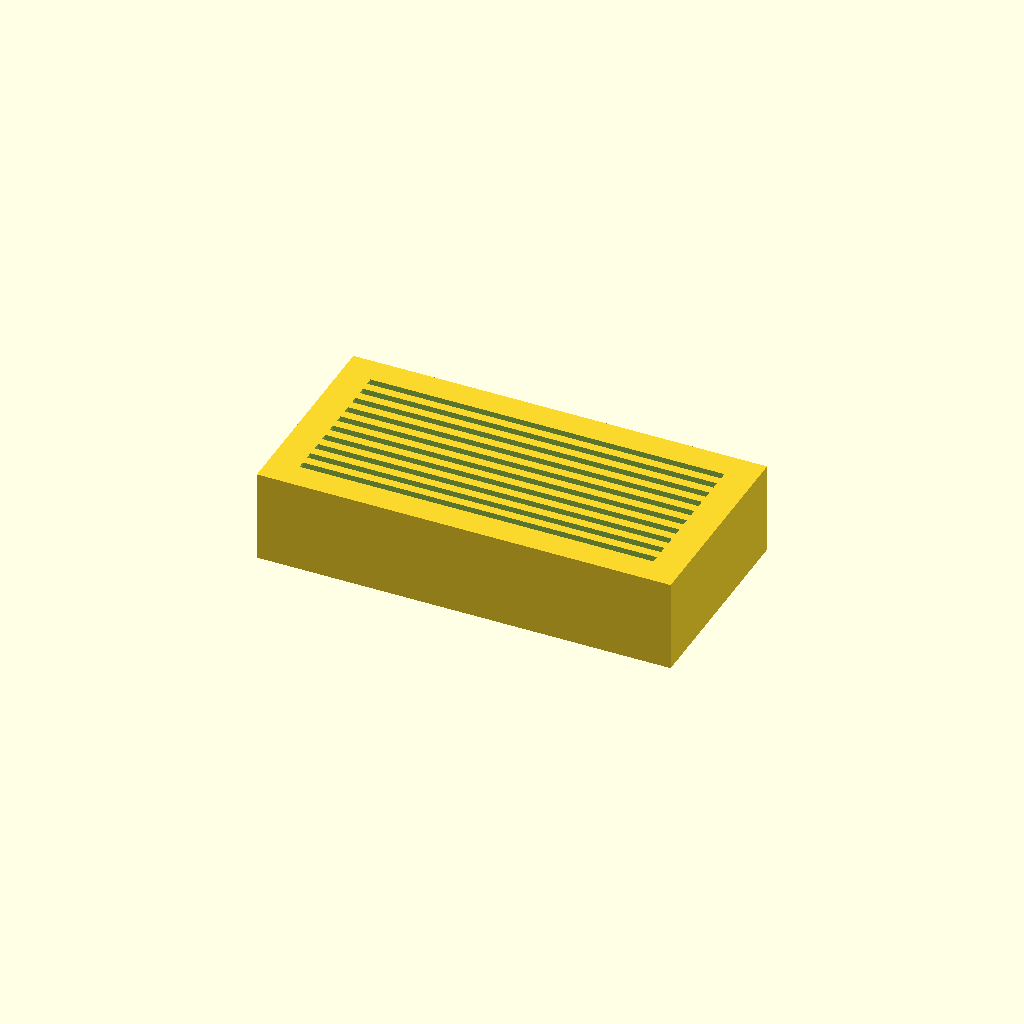
Cell 1: the model at its default parameters.
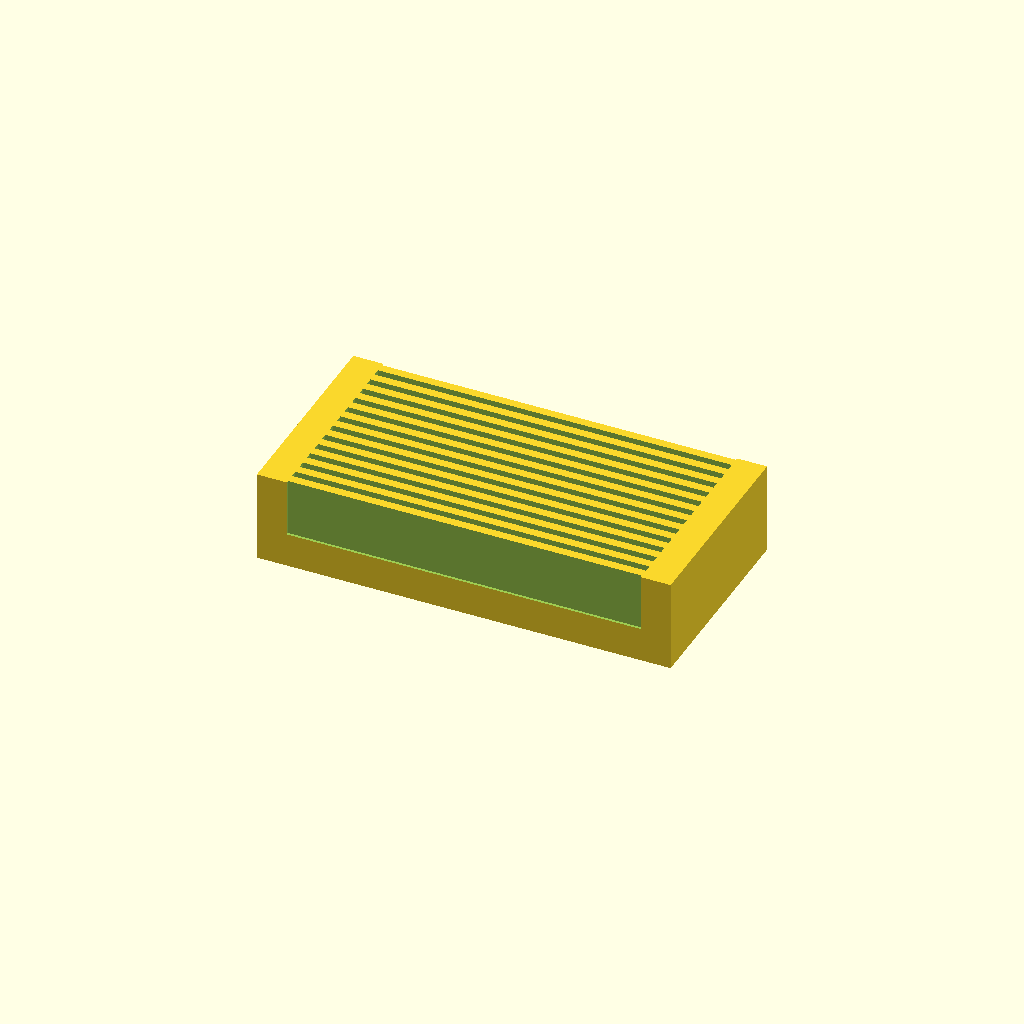
Cell 2: the same model with n_slots = 20.
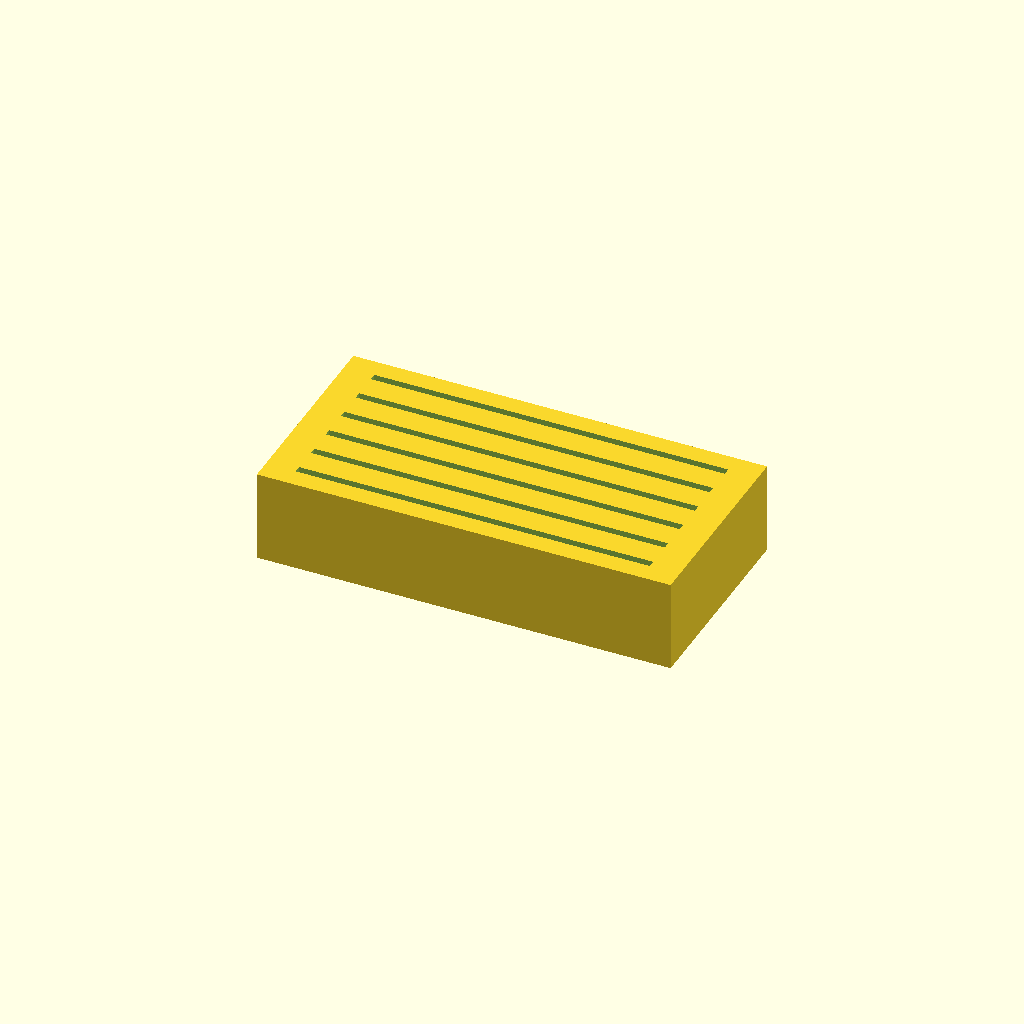
Cell 3: the same model with slot_pitch = 7.
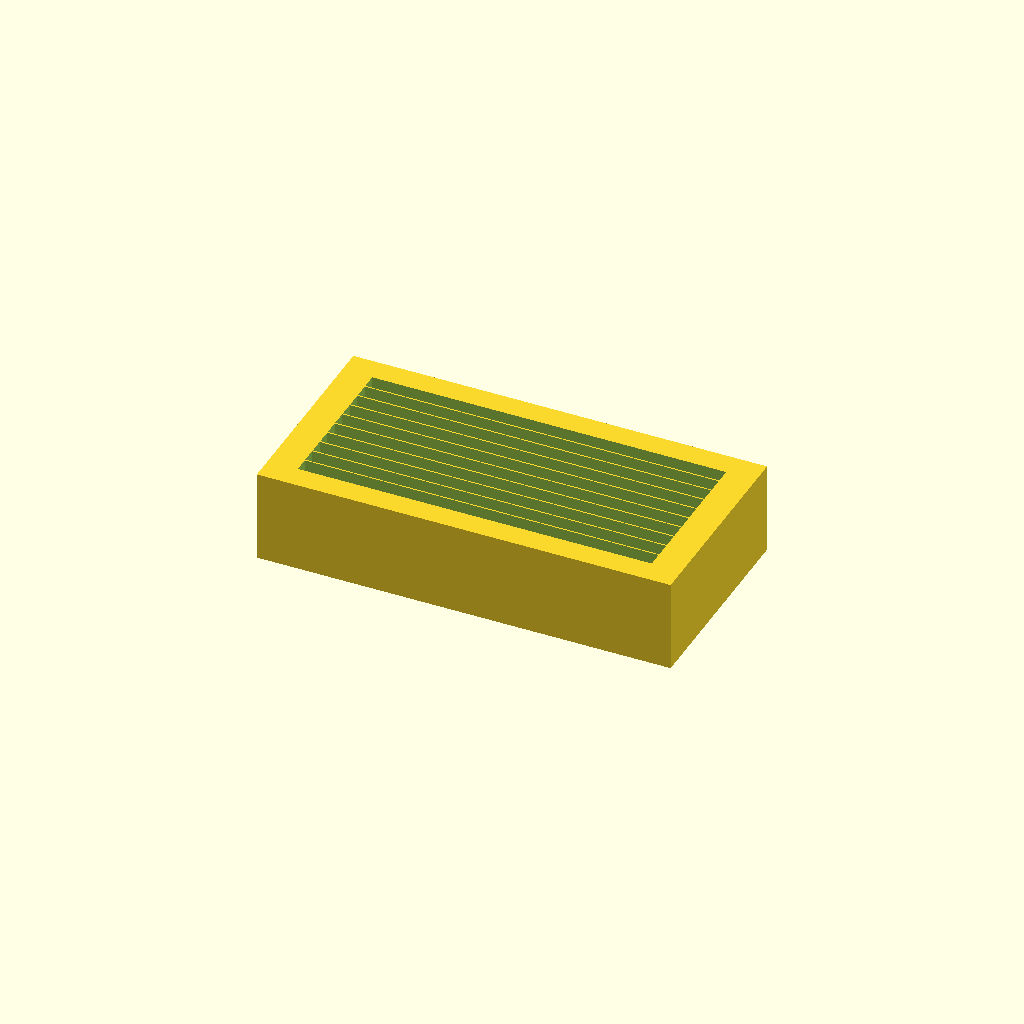
Cell 4: the same model with slot_w = 3.2.
One fixed orthographic camera (rotation 55°, 0°, 25°; colour scheme Cornfield) for every cell.
The OpenSCAD source (bench/mutants/slide_drying_rack__slots_12p5_deep.scad):
// Drying rack for 10 microscope slides (75 x 25 x 1 mm) standing on edge
// Category: benchware. Block with parallel slots; prints without supports.
// Print: PLA or PETG, 0.2 mm layers, 20 % infill. Check slot width with a real slide.
// SPDX-License-Identifier: CERN-OHL-P-2.0

/* [Rack] */
block = [90, 45, 20];  // X, Y, Z [mm]
n_slots = 10;
slot_pitch = 3.5;      // centre-to-centre [mm]
slot_w = 1.6;          // 1.0-1.2 mm slides + clearance
slot_len = 77;         // along X, slide is 75 mm long
slot_depth = 12.5;

/* [Hidden] */
eps = 0.01;

difference() {
    translate([-block.x / 2, -block.y / 2, 0]) cube(block);
    for (i = [0 : n_slots - 1])
        translate([-slot_len / 2, (i - (n_slots - 1) / 2) * slot_pitch - slot_w / 2, block.z - slot_depth])
            cube([slot_len, slot_w, slot_depth + eps]);
}
Customizer parameters (derived from the source; name, type, default, range or options):
block: vector, default [90, 45, 20]
n_slots: number, default 10
slot_pitch: number, default 3.5
slot_w: number, default 1.6
slot_len: number, default 77
slot_depth: number, default 12.5
